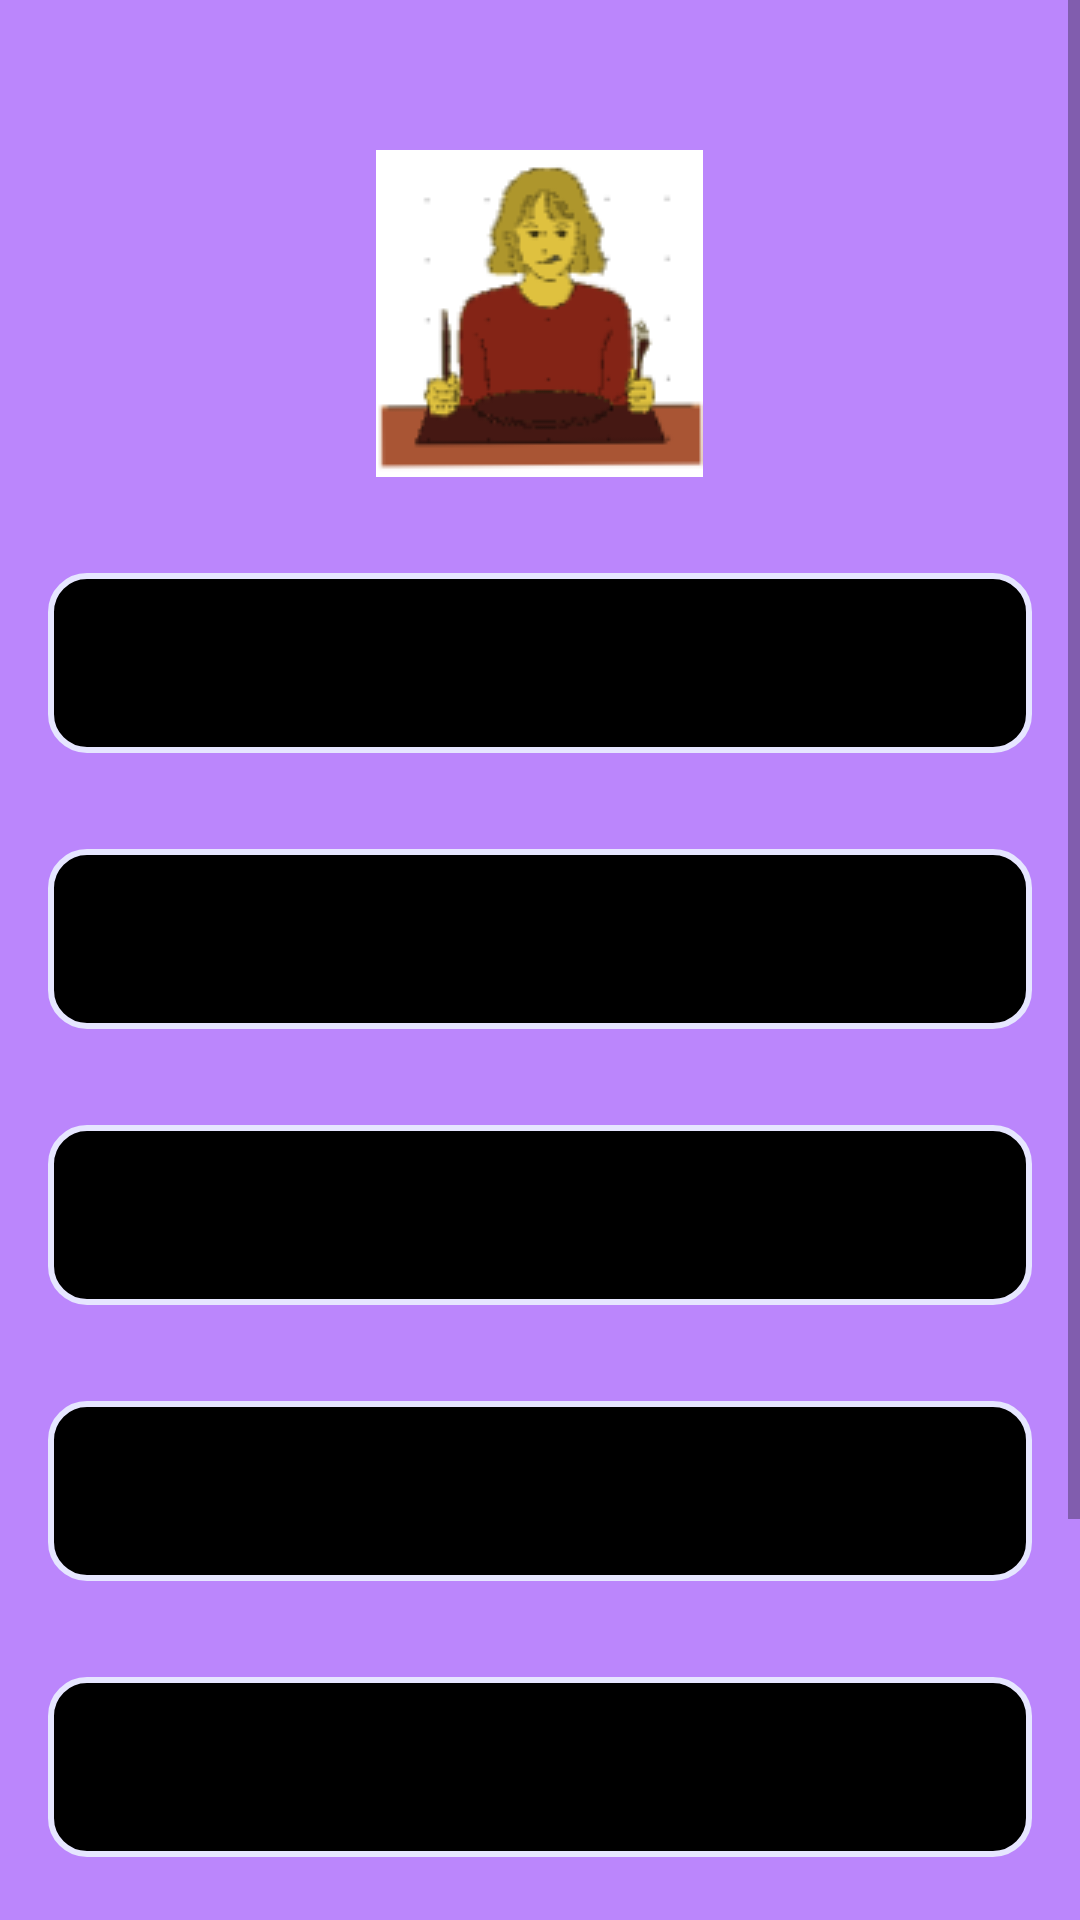

This screen was rendered from an Android layout file. Write that file and the resources it references.
<!-- AndroidManifest.xml: application theme Theme.InternshalaAss1 -->
<!-- res/layout/activity_registration.xml -->
<?xml version="1.0" encoding="utf-8"?>
<ScrollView xmlns:android="http://schemas.android.com/apk/res/android"
    xmlns:app="http://schemas.android.com/apk/res-auto"
    xmlns:tools="http://schemas.android.com/tools"
    android:layout_width="match_parent"
    android:layout_height="match_parent"
    tools:context=".RegistrationActivity"
    android:background="@color/purple_200">

    <LinearLayout
        android:layout_width="match_parent"
        android:layout_height="wrap_content"
        android:orientation="vertical">

        <ImageView
            android:id="@+id/imgsLog"
            android:layout_width="wrap_content"
            android:layout_height="wrap_content"
            android:src="@drawable/logo"
            android:layout_gravity="center"
            android:paddingTop="50dp"/>
        <EditText
            android:id="@+id/txtName"
            android:layout_width="match_parent"
            android:layout_height="60dp"
            android:layout_below="@id/imgsLog"
            android:layout_marginStart="16dp"
            android:layout_marginTop="32dp"
            android:layout_marginEnd="16dp"
            android:background="@drawable/custom_edit_text_rounded"
            android:drawablePadding="12dp"
            android:hint="Name"
            android:paddingStart="12dp"
            android:paddingEnd="12dp"
            android:inputType="text"
            android:drawableStart="@drawable/ic_baseline_supervised_user_circle_24"/>

        <EditText
            android:id="@+id/txtEmail"
            android:layout_width="match_parent"
            android:layout_height="60dp"
            android:layout_below="@id/txtName"
            android:layout_marginStart="16dp"
            android:layout_marginTop="32dp"
            android:layout_marginEnd="16dp"
            android:background="@drawable/custom_edit_text_rounded"
            android:drawablePadding="12dp"
            android:hint="Email Address"
            android:paddingStart="12dp"
            android:paddingEnd="12dp"
            android:inputType="textEmailAddress"
            android:drawableStart="@drawable/ic_baseline_email_24"/>

        <EditText
            android:id="@+id/txtMobNum"
            android:layout_width="match_parent"
            android:layout_height="60dp"
            android:layout_below="@id/txtEmail"
            android:layout_marginStart="16dp"
            android:layout_marginTop="32dp"
            android:layout_marginEnd="16dp"
            android:background="@drawable/custom_edit_text_rounded"
            android:drawablePadding="12dp"
            android:hint="Mobile Number (10 digits)"
            android:paddingStart="12dp"
            android:paddingEnd="12dp"
            android:inputType="phone"
            android:drawableStart="@drawable/ic_baseline_smartphone_24"/>

        <EditText
            android:id="@+id/txtAddress"
            android:layout_width="match_parent"
            android:layout_height="60dp"
            android:layout_below="@id/txtMobNum"
            android:layout_marginStart="16dp"
            android:layout_marginTop="32dp"
            android:layout_marginEnd="16dp"
            android:background="@drawable/custom_edit_text_rounded"
            android:drawablePadding="12dp"
            android:hint="Delivery Address"
            android:paddingStart="12dp"
            android:paddingEnd="12dp"
            android:inputType="text"
            android:drawableStart="@drawable/ic_baseline_edit_location_24"/>

        <EditText
            android:id="@+id/txtMainPassword"
            android:layout_width="match_parent"
            android:layout_height="60dp"
            android:layout_below="@id/txtAddress"
            android:layout_marginStart="16dp"
            android:layout_marginTop="32dp"
            android:layout_marginEnd="16dp"
            android:background="@drawable/custom_edit_text_rounded"
            android:drawablePadding="12dp"
            android:hint="Password (Min 4 characters)"
            android:paddingStart="12dp"
            android:paddingEnd="12dp"
            android:inputType="textPassword"
            android:drawableStart="@drawable/ic_baseline_lock_24"/>

        <EditText
            android:id="@+id/txtConfirmPassword"
            android:layout_width="match_parent"
            android:layout_height="60dp"
            android:layout_below="@id/txtMainPassword"
            android:layout_marginStart="16dp"
            android:layout_marginTop="32dp"
            android:layout_marginEnd="16dp"
            android:background="@drawable/custom_edit_text_rounded"
            android:drawablePadding="12dp"
            android:hint="Confirm Password"
            android:paddingStart="12dp"
            android:paddingEnd="12dp"
            android:inputType="textPassword"
            android:drawableStart="@drawable/ic_baseline_lock_24"/>

        <Button
            android:id="@+id/regstrBtn"
            android:layout_width="match_parent"
            android:layout_height="wrap_content"
            android:layout_marginStart="10dp"
            android:layout_marginTop="40dp"
            android:layout_marginEnd="10dp"
            android:layout_marginBottom="10dp"
            android:text="Register"
            android:textSize="18sp"
            android:textColor="@color/white"
            android:backgroundTint="@color/purple_700"
            android:padding="10dp" />

    </LinearLayout>

</ScrollView>
<!-- resources referenced by this layout -->
<resources>
  <color name="purple_200">#FFBB86FC</color>
  <color name="purple_700">#FF3700B3</color>
  <color name="white">#FFFFFFFF</color>
  <!-- drawable custom_edit_text_rounded (drawable) -->
  <?xml version="1.0" encoding="utf-8"?>
  <selector xmlns:android="http://schemas.android.com/apk/res/android">
  
      <item android:state_enabled="true" android:state_focused="true">
          <shape android:shape="rectangle">
              <solid android:color="@color/brown"/>
              <corners android:radius="12dp"/>
              <stroke android:width="2dp" android:color="@color/design_default_color_primary"/>
          </shape>
      </item>
  
      <item android:state_enabled="true">
          <shape android:shape="rectangle">
              <solid android:color="@color/black"/>
              <corners android:radius="12dp"/>
              <stroke android:width="2dp" android:color="@color/gray"/>
          </shape>
      </item>
  </selector>
  <!-- drawable ic_baseline_edit_location_24 (drawable) -->
  <vector android:height="35dp" android:tint="?attr/colorControlNormal"
      android:viewportHeight="24" android:viewportWidth="24"
      android:width="35dp" xmlns:android="http://schemas.android.com/apk/res/android">
      <path android:fillColor="@android:color/white" android:pathData="M12,2C8.14,2 5,5.14 5,9c0,5.25 7,13 7,13s7,-7.75 7,-13c0,-3.86 -3.14,-7 -7,-7zM10.44,12L9,12v-1.44l3.35,-3.34 1.43,1.43L10.44,12zM14.89,7.55l-0.7,0.7 -1.44,-1.44 0.7,-0.7c0.15,-0.15 0.39,-0.15 0.54,0l0.9,0.9c0.15,0.15 0.15,0.39 0,0.54z"/>
  </vector>
  <!-- drawable ic_baseline_smartphone_24 (drawable) -->
  <vector android:height="35dp" android:tint="?attr/colorControlNormal"
      android:viewportHeight="24" android:viewportWidth="24"
      android:width="35dp" xmlns:android="http://schemas.android.com/apk/res/android">
      <path android:fillColor="@android:color/white" android:pathData="M17,1.01L7,1c-1.1,0 -2,0.9 -2,2v18c0,1.1 0.9,2 2,2h10c1.1,0 2,-0.9 2,-2V3c0,-1.1 -0.9,-1.99 -2,-1.99zM17,19H7V5h10v14z"/>
  </vector>
  <!-- drawable ic_baseline_supervised_user_circle_24 (drawable) -->
  <vector android:height="35dp" android:tint="?attr/colorControlNormal"
      android:viewportHeight="24" android:viewportWidth="24"
      android:width="35dp" xmlns:android="http://schemas.android.com/apk/res/android">
      <path android:fillColor="@android:color/white" android:pathData="M11.99,2c-5.52,0 -10,4.48 -10,10s4.48,10 10,10 10,-4.48 10,-10 -4.48,-10 -10,-10zM15.6,8.34c1.07,0 1.93,0.86 1.93,1.93 0,1.07 -0.86,1.93 -1.93,1.93 -1.07,0 -1.93,-0.86 -1.93,-1.93 -0.01,-1.07 0.86,-1.93 1.93,-1.93zM9.6,6.76c1.3,0 2.36,1.06 2.36,2.36 0,1.3 -1.06,2.36 -2.36,2.36s-2.36,-1.06 -2.36,-2.36c0,-1.31 1.05,-2.36 2.36,-2.36zM9.6,15.89v3.75c-2.4,-0.75 -4.3,-2.6 -5.14,-4.96 1.05,-1.12 3.67,-1.69 5.14,-1.69 0.53,0 1.2,0.08 1.9,0.22 -1.64,0.87 -1.9,2.02 -1.9,2.68zM11.99,20c-0.27,0 -0.53,-0.01 -0.79,-0.04v-4.07c0,-1.42 2.94,-2.13 4.4,-2.13 1.07,0 2.92,0.39 3.84,1.15 -1.17,2.97 -4.06,5.09 -7.45,5.09z"/>
  </vector>
  <!-- drawable logo: png bitmap (drawable, 7899 bytes) -->
  <style name="Theme.InternshalaAss1" parent="Theme.MaterialComponents.DayNight.DarkActionBar">
          
          <item name="colorPrimary">@color/purple_500</item>
          <item name="colorPrimaryVariant">@color/purple_700</item>
          <item name="colorOnPrimary">@color/white</item>
          
          <item name="colorSecondary">@color/teal_200</item>
          <item name="colorSecondaryVariant">@color/teal_700</item>
          <item name="colorOnSecondary">@color/black</item>
          
          <item name="android:statusBarColor" tools:targetApi="l">?attr/colorPrimaryVariant</item>
          
      </style>
  <color name="brown">#4d2600</color>
  <color name="black">#FF000000</color>
  <color name="gray">#e6e6ff</color>
  <color name="purple_500">#FF6200EE</color>
  <color name="teal_200">#FF03DAC5</color>
  <color name="teal_700">#FF018786</color>
</resources>
